4-way image classification set "dataset_main" from GitHub (Markelowww/diplom); label vocabulary: AMD, CSR, DME, ERM.

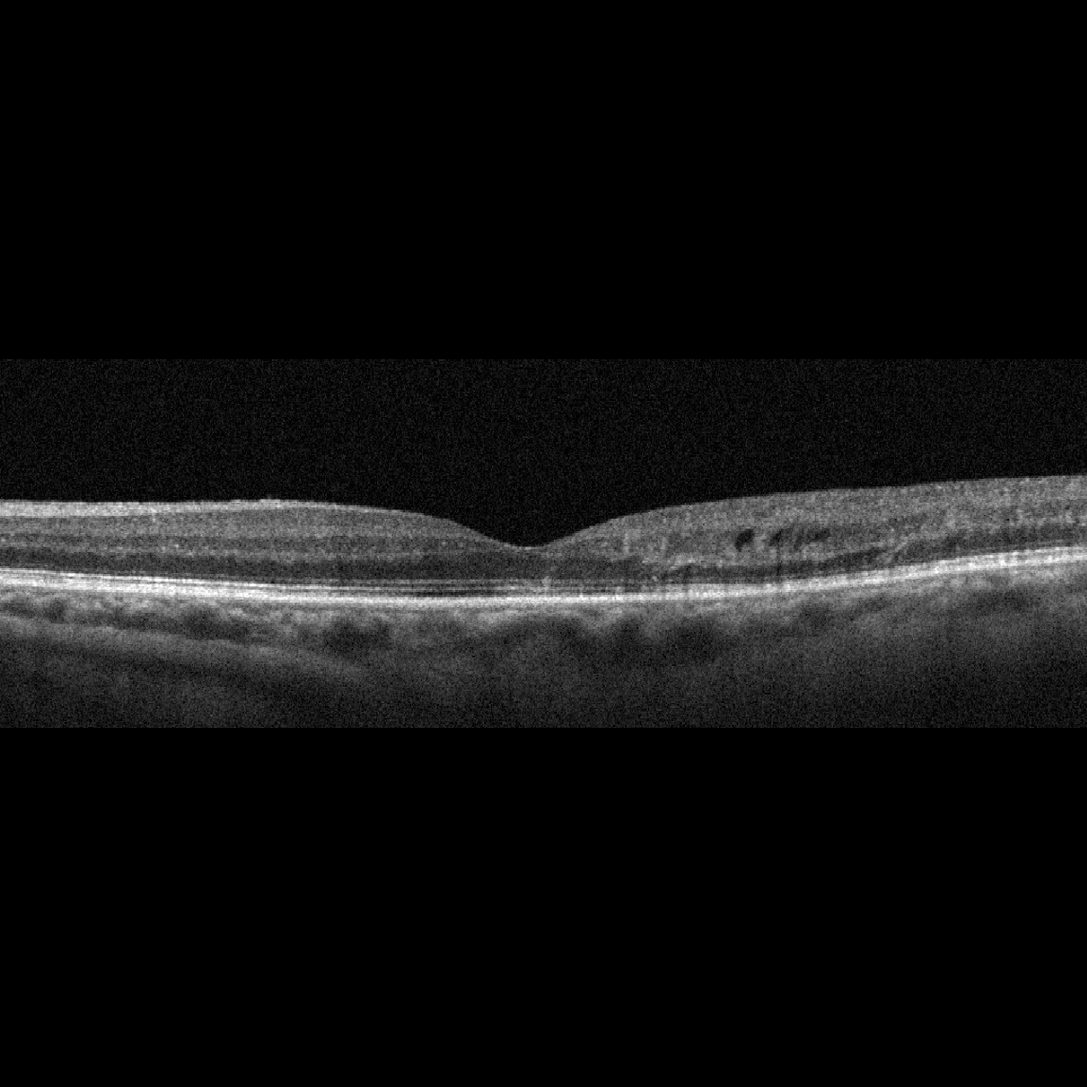
Label: DME

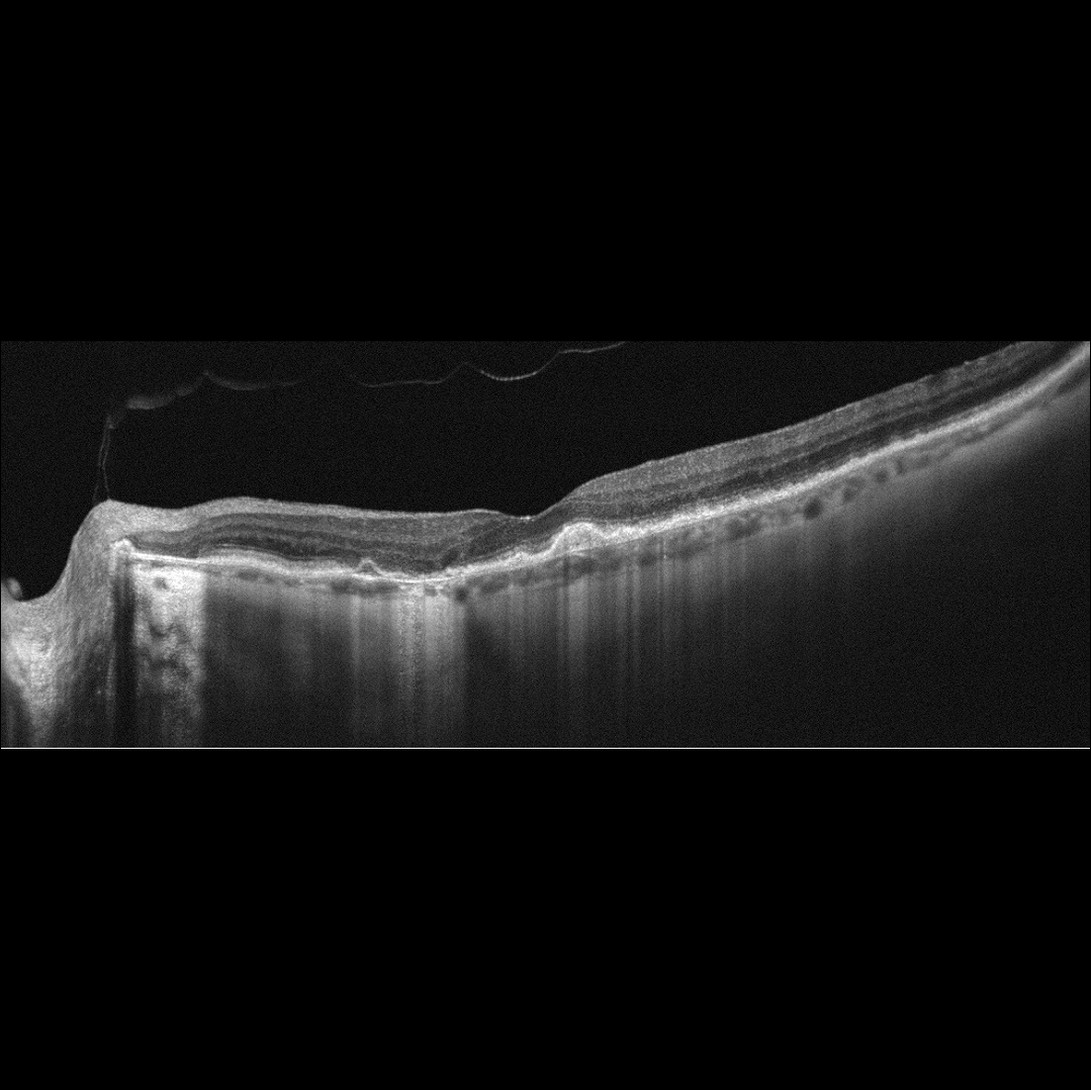
Label: AMD

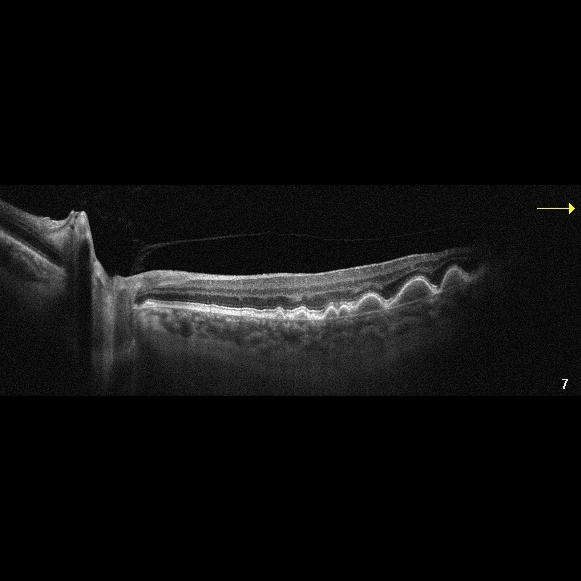
Label: AMD

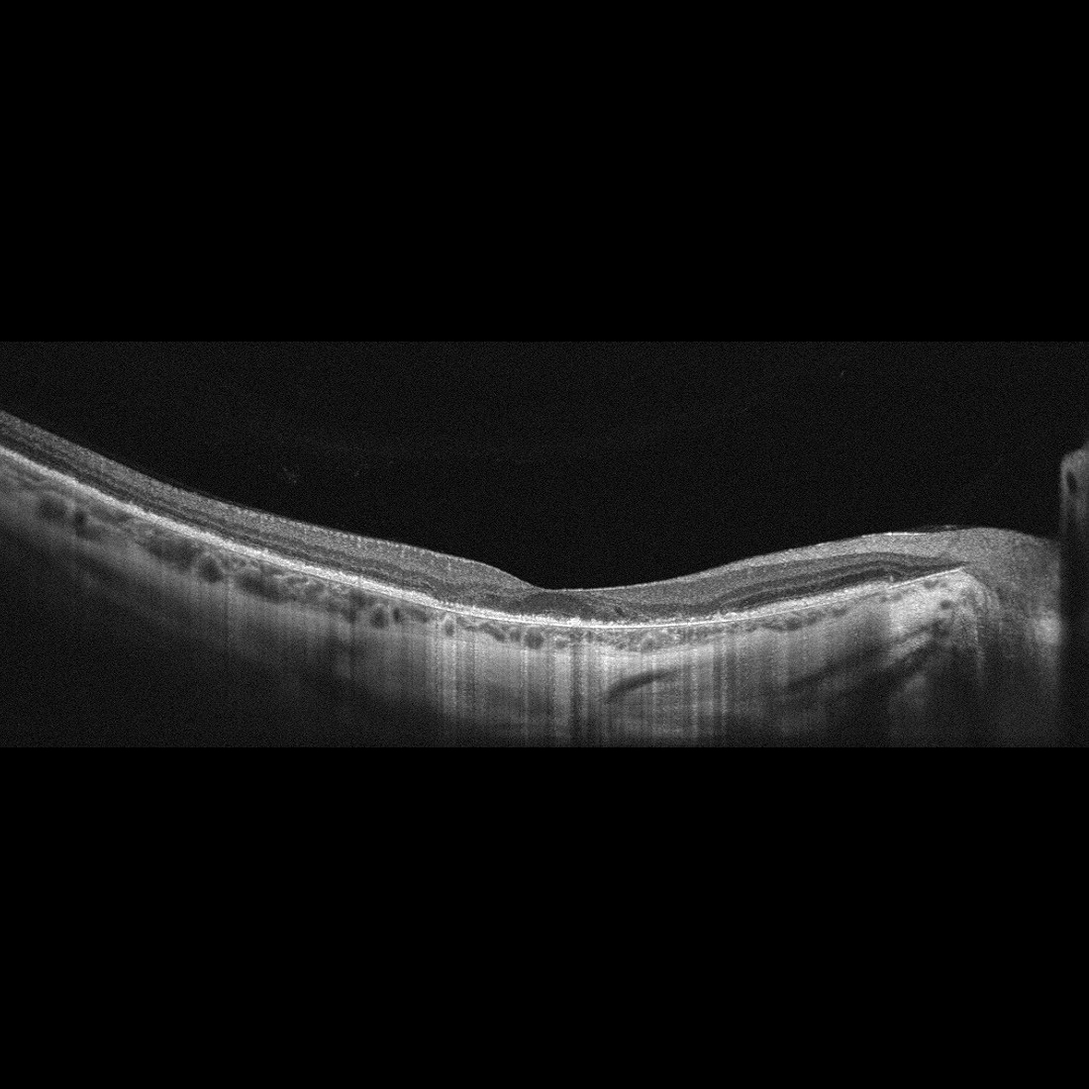
Label: AMD

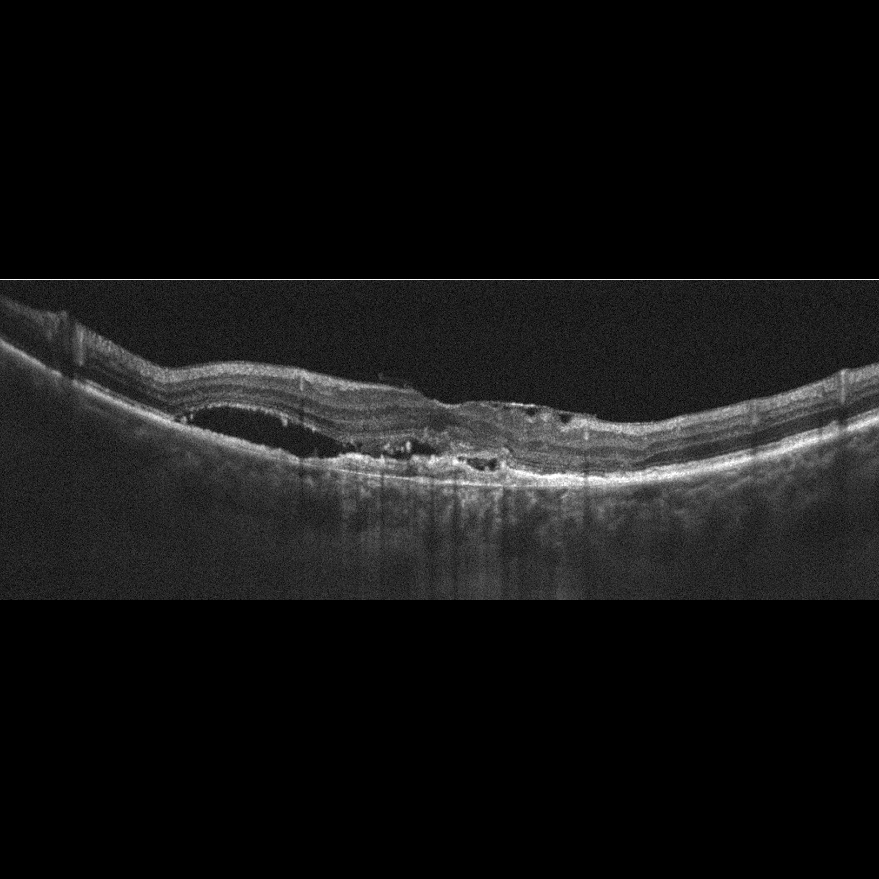
Label: AMD

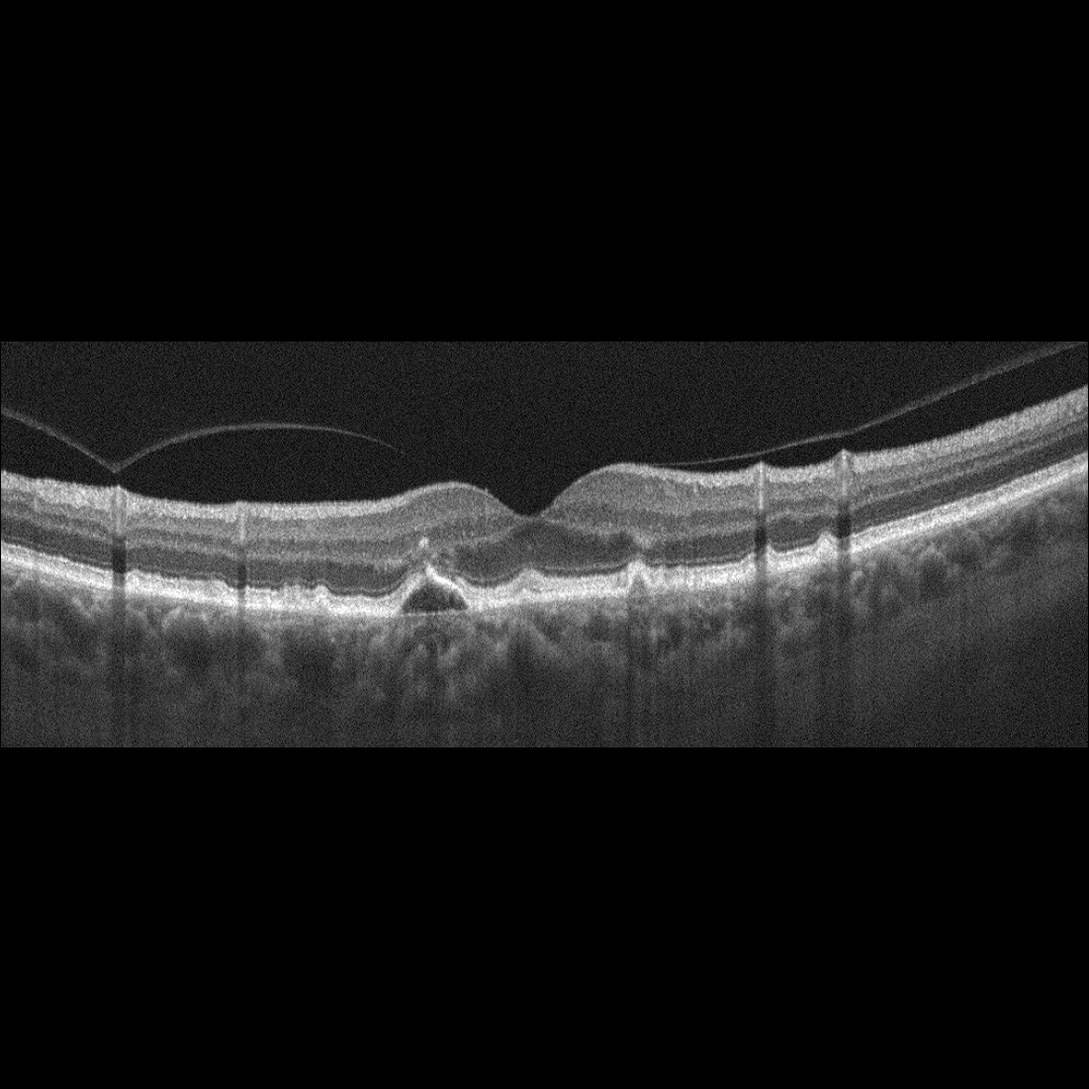
Label: AMD
